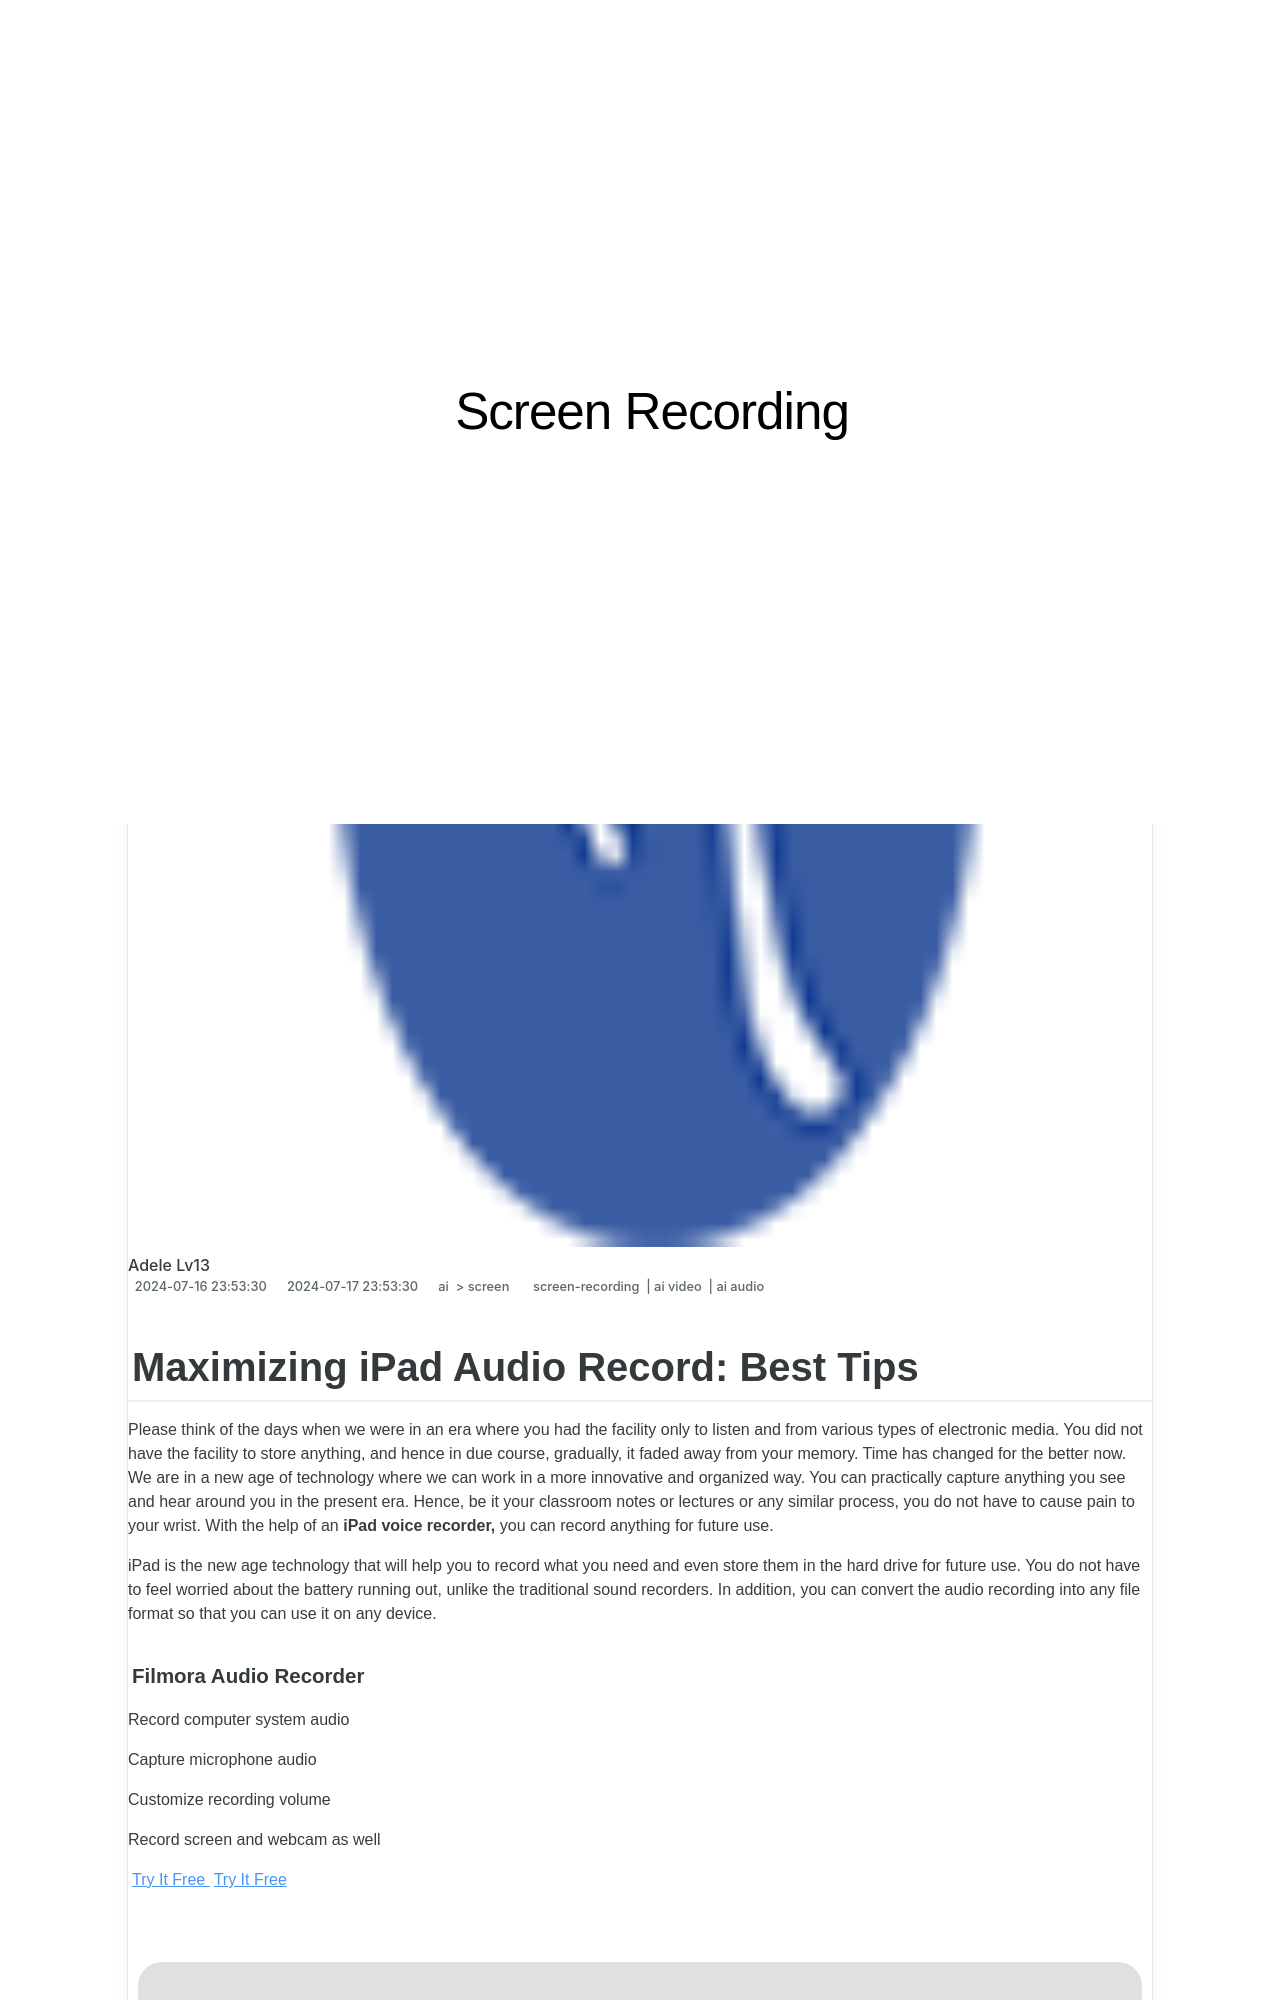

repository: techidaily/site-screen-recording · page: 1715860669132-new-maximizing-ipad-audio-record-best-tips/index.html · generator: jekyll

---
title: "\"[New] Maximizing iPad Audio Record  Best Tips!\""
date: 2024-07-16T23:53:30.101Z
updated: 2024-07-17T23:53:30.101Z
tags: 
  - screen-recording
  - ai video
  - ai audio
categories: 
  - ai
  - screen
description: "\"This Article Describes [New] Maximizing iPad Audio Record: Best Tips!\""
excerpt: "\"This Article Describes [New] Maximizing iPad Audio Record: Best Tips!\""
keywords: "Optimal iPad Audio Record,Audio Recorder Tips for iPads,Mastering iPad Sound Recording,Top iPad Audio Capture Methods,Enhancing iPad Voice Recording,Best iPad Audio Tips,Improve iPad Sound Quality"
thumbnail: https://thmb.techidaily.com/878905428de37ec37afcf7b8018e7d924bf2c1ca322a8100dfaafbd0ac4bcb97.jpg
---

## Maximizing iPad Audio Record: Best Tips

Please think of the days when we were in an era where you had the facility only to listen and from various types of electronic media. You did not have the facility to store anything, and hence in due course, gradually, it faded away from your memory. Time has changed for the better now. We are in a new age of technology where we can work in a more innovative and organized way. You can practically capture anything you see and hear around you in the present era. Hence, be it your classroom notes or lectures or any similar process, you do not have to cause pain to your wrist. With the help of an **iPad voice recorder,** you can record anything for future use.

iPad is the new age technology that will help you to record what you need and even store them in the hard drive for future use. You do not have to feel worried about the battery running out, unlike the traditional sound recorders. In addition, you can convert the audio recording into any file format so that you can use it on any device.
